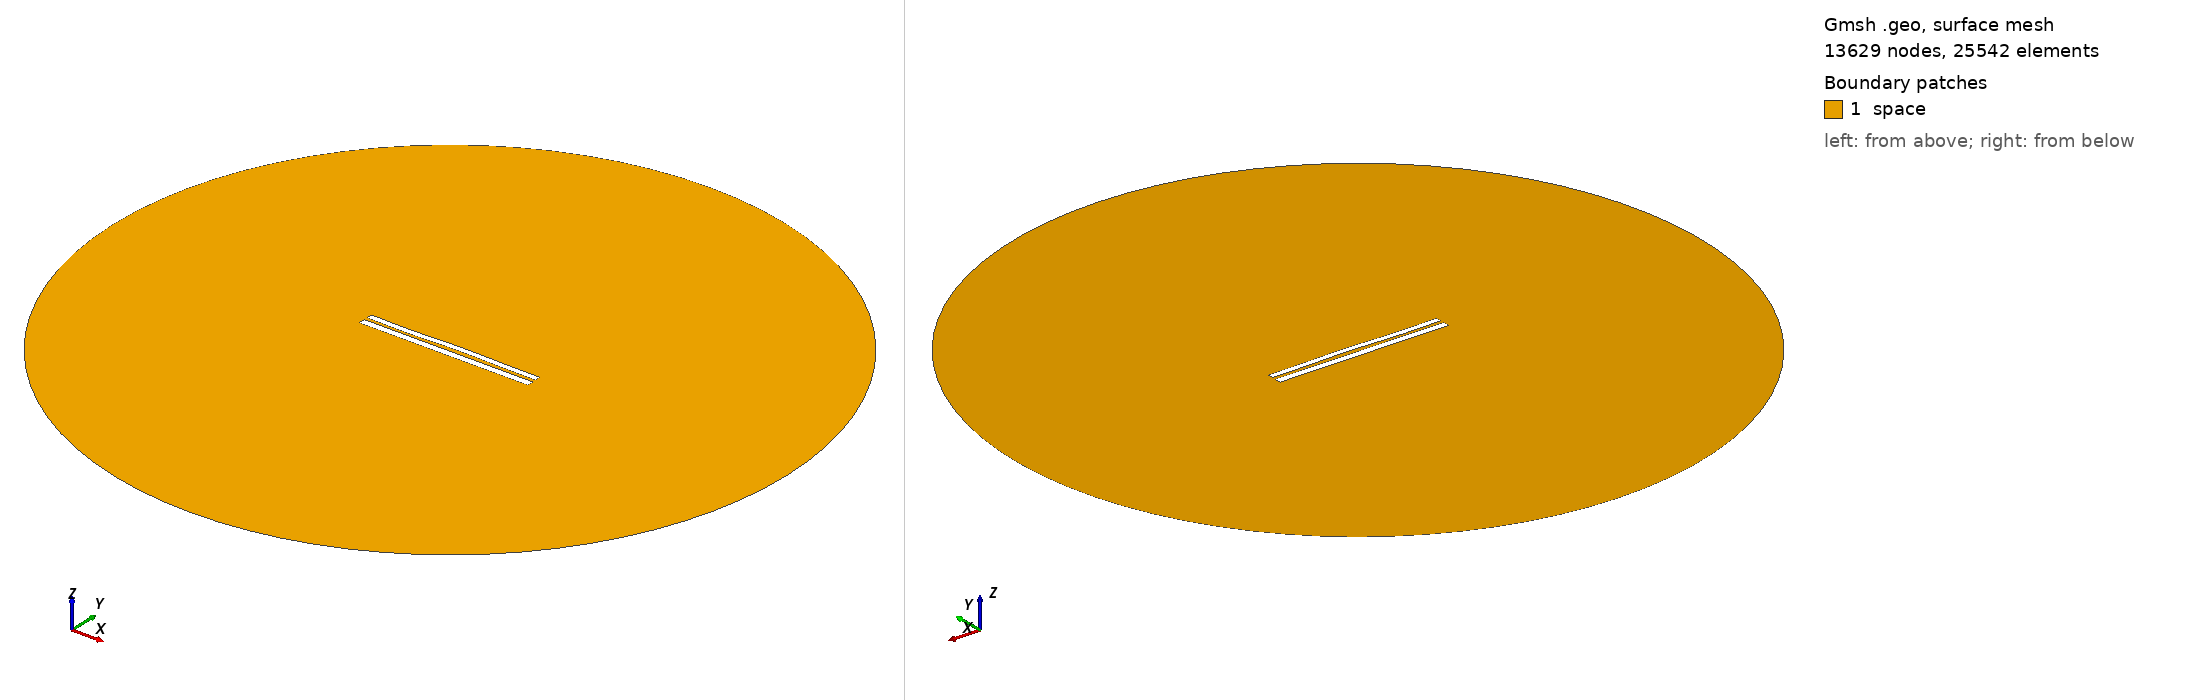

Gmsh geometry script, surface-meshed: 13629 nodes, 25542 surface elements. Boundary patches (legend numbers): 1 space. Left view from above one corner, right view from below the opposite corner. Legend entries are the model's physical surfaces. The drawing asked Gmsh for element sizes between 1% and 20% of the model's largest extent; the script's own settings can give other sizes.

=== 7476.geo (drawn) ===
//---------------------------------------
// Geometry kernel
//---------------------------------------

SetFactory("OpenCASCADE");



//---------------------------------------
// Parameters of the geometry
//---------------------------------------

// Overetch of the upper plate
overetch = 0.25;

// Distance between the plates
distance = 1.75;

// Discretization over the x axis (for the deformation)
nx = 50; 

// Length of the plate
L = 100 - overetch; 

// Number of modes
n = 4; 

// 1st mode coefficient
coeff(1) = 0.15;
beta(1) = 0.596864 * 3.1415926535 / L;

// 2nd mode coefficient
coeff(2) = 0.15;
beta(2) = 1.49418 * 3.1415926535 / L;

// 3rd mode coefficient
coeff(3) = -0.15;
beta(3) = 2.50025 * 3.1415926535 / L;

// 4th mode coefficient
coeff(4) = -0.15;
beta(4) = 3.49999 * 3.1415926535 / L;



//---------------------------------------
// Upper plate (deformed rectangle)
//---------------------------------------

// Coordiantes of the upper plate
xmin = -50;
xmax = 50 - overetch;

// Height of the upper plate
yheight = 4 - 2 * overetch;

// Indexes of the points
UpperID[] = {};
LowerID[] = {};
LeftID[] = {};
RightID[] = {};

// Point index
p = 1;

// Horizontal edges
For i In {1:nx}
    x = xmin + (i-1)*(xmax - xmin)/(nx-1);

    y_bottom = distance / 2 + overetch;
    For j In {1:n}
        C = (Cosh(beta(j)*L) + Cos(beta(j)*L)) / (Sinh(beta(j)*L) + Sin(beta(j)*L));
        y_bottom  = y_bottom + coeff(j) * (Cosh(beta(j)*(x+50)) - Cos(beta(j)*(x+50)) - C * (Sinh(beta(j)*(x+50)) - Sin(beta(j)*(x+50))));
    EndFor

    y_top = y_bottom + yheight;

    Point(p) = {x, y_top, 0, 1.0};
    UpperID[i] = p;
    p = p + 1;

    Point(p) = {x, y_bottom, 0, 1.0};
    LowerID[i] = p;
    p = p + 1;
EndFor

// Create point lists
UpperPts[] = {}; LowerPts[] = {};
For i In {1:nx}
  UpperPts[] += {UpperID[i]};
  LowerPts[] += {LowerID[i]};
EndFor

// Build splines
Spline(1) = {UpperPts[]};
Spline(2) = {LowerPts[]};
Line(3) = {LowerPts[nx-1], UpperPts[nx-1]};
Line(4) = {LowerPts[0], UpperPts[0]};

// Build the plane surface
Curve Loop(1) = {2, 3, -1, -4};
Plane Surface(1) = {1};



//---------------------------------------
// Lower plate (rectangle)
//---------------------------------------

// Vertices
Point(1001) = {-50, -1, 0, 1.0};
Point(1002) = { 50, -1, 0, 1.0};
Point(1003) = { 50,  -5, 0, 1.0};
Point(1004) = {-50,  -5, 0, 1.0};

// Edges
Line(5) = {1001, 1002};
Line(6) = {1002, 1003};
Line(7) = {1003, 1004};
Line(8) = {1004, 1001};

// Plane surface
Line Loop(2) = {5, 6, 7, 8};
Plane Surface(2) = {2}; 



//---------------------------------------
// Outer (fictious) boundary
//---------------------------------------

// Points
Point(1005) = {0, 0, 0};       // Center
Point(1006) = {200, 0, 0};     // Start point
Point(1007) = {0, 200, 0};     // 90 degrees
Point(1008) = {-200, 0, 0};    // 180 degrees
Point(1009) = {0, -200, 0};    // 270 degrees

// Circle arcs (each needs start, center, end)
Circle(9) = {1006, 1005, 1007};
Circle(10) = {1007, 1005, 1008};
Circle(11) = {1008, 1005, 1009};
Circle(12) = {1009, 1005, 1006};

// Plane surface for the entire domain
Curve Loop(3) = {9, 10, 11, 12};
Surface(3) = {3};

// Subtract the plates from the whole domain to obtain the actual domain where we want to solve the equations
BooleanDifference{ Surface{3}; Delete; }{ Surface{1}; Surface{2}; Delete; }




//---------------------------------------
// Transfinite Lines/Curves
//---------------------------------------

// Set the number of points on the boundaries
r = 7;

// Plates
Transfinite Curve {1, 2} = 50*r Using Progression 1;
Transfinite Curve {3, 4} = 2*r Using Progression 1;
Transfinite Line {5, 7} = 50*r Using Progression 1;
Transfinite Line {6, 8} = 2*r Using Progression 1;

// Outer boundary
Transfinite Line {9, 10, 11, 12} = 20 Using Progression 1;



//---------------------------------------
// Physical groups
//---------------------------------------                

// Physical curves (boundaries)
Physical Line("force_segment", 10) = {2};
Physical Line("upper_plate", 11) = {1, 3, 4};
Physical Line("lower_plate", 12) = {5, 6, 7, 8};
Physical Line("boundary", 20) = {9, 10, 11, 12};

// Physical Surfaces
Physical Surface("space", 30) = {3};



//---------------------------------------
// 6. Generate the Mesh
//---------------------------------------

// 2D mesh generation
Mesh 2;
